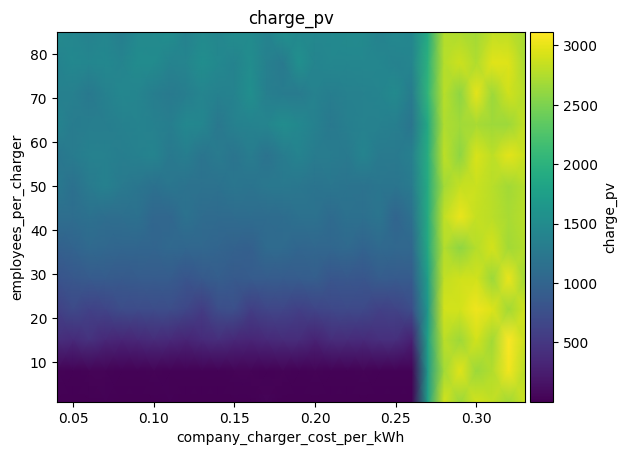

Source data for this figure (header and first rows):
employees_per_charger\company_charger_co…, 0.04, 0.05, 0.060000000000000005, 0.07, 0.08000000000000002, 0.09000000000000001, 0.1, 0.11000000000000001, 0.12000000000000002, 0.13000000000000003, 0.14, 0.15000000000000002, 0.16000000000000003, 0.17000000000000004, 0.18000000000000002, 0.19000000000000003, 0.20000000000000004, 0.21000000000000005, 0.22000000000000006, 0.23000000000000004, 0.24000000000000005, 0.25000000000000006, 0.26
1, 8.339, 11.42, 7.465, 14.87, 12.84, 3.917, 12, 20.61, 9.033, 3.692, 2.156, 3.057, 5.664, 27.88, 3.682, 6.034, 6.633, 4.669, 7.606, 2.829, 4.057, 4.947, 12.47
8, 29.58, 17.44, 26.78, 30.24, 18.09, 20.24, 32.56, 14.63, 19.84, 15.78, 17.71, 28.87, 27.14, 22.65, 33.6, 19.09, 35.45, 23.08, 21.12, 26.51, 22.36, 18.1, 25.27
15, 415.3, 374.5, 447.9, 353.6, 324.6, 351.9, 381.3, 355.2, 309.2, 375.2, 411.4, 350.1, 327.8, 361.3, 379.7, 379.9, 296.2, 398, 384.2, 378.2, 425.5, 417.9, 288.7
22, 604.8, 700.3, 619, 645.7, 723.8, 712.1, 720.3, 736.3, 670.3, 558, 733, 756.3, 580.2, 653, 655.5, 591.2, 638.3, 677.8, 706.8, 694.3, 601.5, 630.6, 722.5
29, 815, 841.1, 881.1, 894.2, 871.4, 900, 891.5, 891.3, 823.7, 872.7, 920.2, 872.1, 891.9, 905.9, 892.7, 905.7, 936.1, 828.7, 846.3, 829.2, 904.1, 877.4, 890.9
36, 950.4, 994.2, 1066, 1038, 1015, 1020, 1010, 1054, 1027, 1043, 1010, 964.4, 946.8, 1074, 1077, 1012, 1037, 1026, 1066, 990.5, 1060, 1047, 1035
43, 1121, 1115, 1164, 1119, 1125, 1157, 1031, 1028, 1174, 1093, 1078, 1091, 1104, 1094, 1101, 1167, 1176, 1073, 1163, 1142, 1205, 1009, 1150
50, 1258, 1161, 1282, 1361, 1268, 1229, 1157, 1221, 1185, 1178, 1170, 1228, 1200, 1243, 1259, 1241, 1198, 1225, 1197, 1191, 1226, 1211, 1278
57, 1231, 1293, 1353, 1353, 1320, 1362, 1402, 1258, 1318, 1211, 1283, 1212, 1309, 1187, 1294, 1394, 1292, 1292, 1275, 1406, 1274, 1276, 1339
64, 1401, 1300, 1315, 1316, 1357, 1399, 1357, 1316, 1456, 1433, 1249, 1352, 1397, 1421, 1519, 1458, 1356, 1265, 1332, 1382, 1359, 1330, 1210
71, 1359, 1345, 1259, 1355, 1436, 1420, 1322, 1272, 1320, 1413, 1361, 1390, 1537, 1335, 1297, 1280, 1383, 1323, 1357, 1373, 1409, 1475, 1297
78, 1397, 1457, 1432, 1455, 1410, 1502, 1493, 1394, 1413, 1530, 1451, 1394, 1521, 1339, 1273, 1545, 1408, 1444, 1427, 1447, 1434, 1371, 1413
85, 1482, 1425, 1369, 1429, 1320, 1472, 1478, 1533, 1385, 1481, 1430, 1512, 1492, 1395, 1552, 1472, 1454, 1463, 1492, 1475, 1371, 1469, 1430
